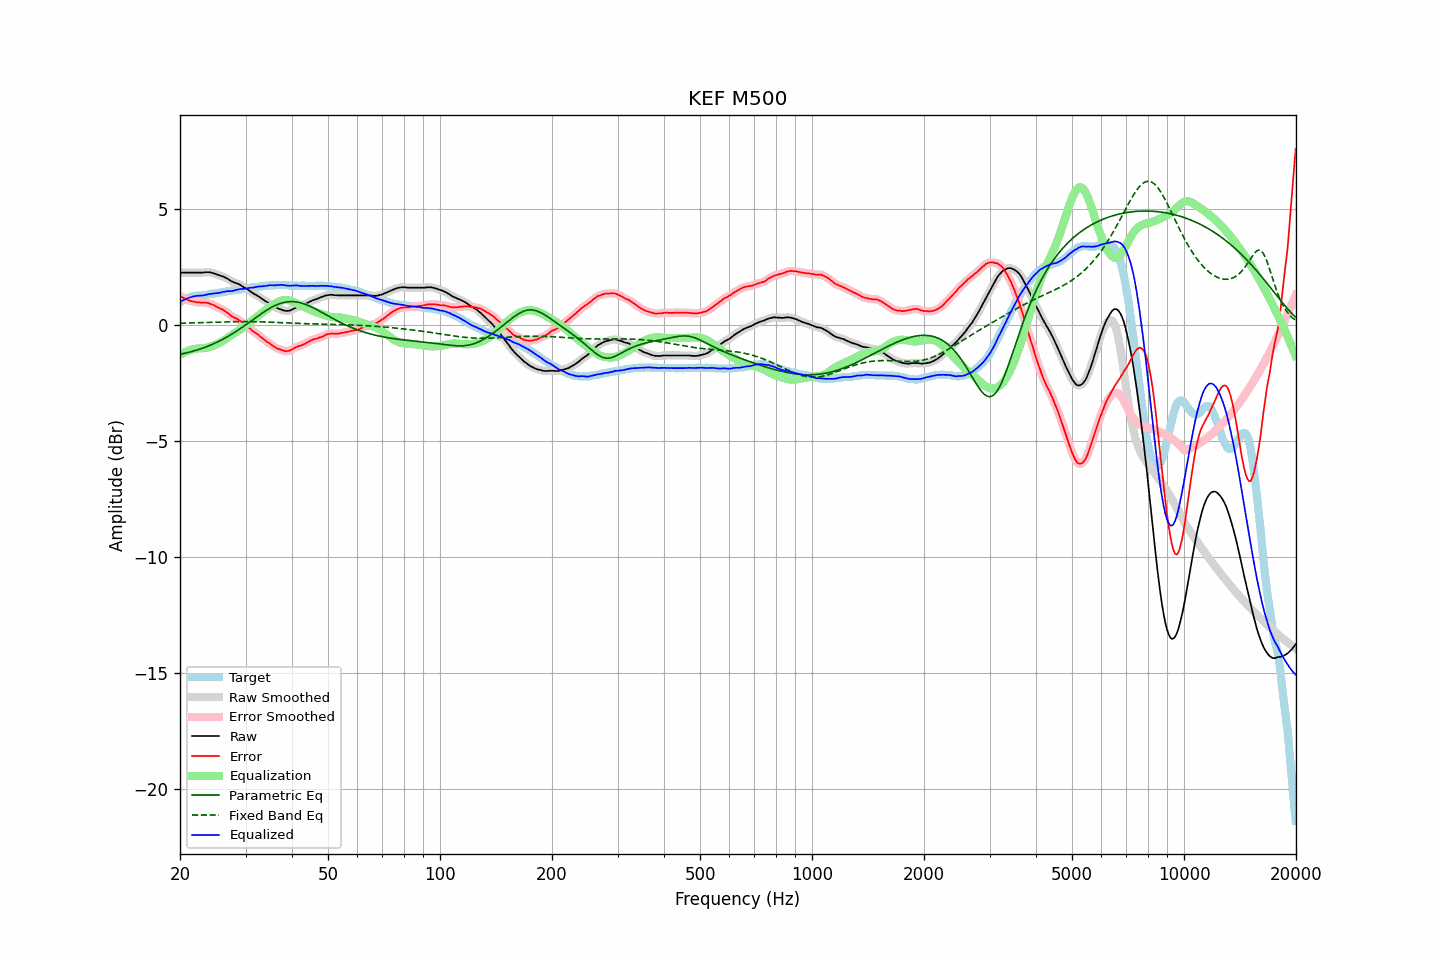

Values plotted in this chart, from the file beside it:
frequency, raw, error, smoothed, error_smoothed, equalization, parametric_eq, fixed_band_eq, equalized_raw, equalized_smoothed, target
20.00, 2.27, 1.27, 2.27, 1.27, -1.27, -1.24, 0.09, 1.00, 1.00, 1.01
20.20, 2.27, 1.23, 2.27, 1.23, -1.23, -1.23, 0.09, 1.04, 1.04, 1.05
20.40, 2.27, 1.19, 2.27, 1.19, -1.19, -1.22, 0.10, 1.08, 1.08, 1.09
20.61, 2.27, 1.17, 2.27, 1.16, -1.16, -1.20, 0.10, 1.12, 1.12, 1.10
20.81, 2.27, 1.13, 2.27, 1.13, -1.13, -1.19, 0.10, 1.15, 1.15, 1.14
21.02, 2.27, 1.09, 2.27, 1.10, -1.10, -1.17, 0.10, 1.18, 1.18, 1.18
21.23, 2.27, 1.07, 2.27, 1.07, -1.07, -1.15, 0.10, 1.20, 1.20, 1.20
21.44, 2.27, 1.05, 2.27, 1.05, -1.05, -1.13, 0.11, 1.22, 1.22, 1.22
21.66, 2.27, 1.03, 2.27, 1.03, -1.03, -1.11, 0.11, 1.24, 1.24, 1.24
21.87, 2.27, 1.02, 2.27, 1.02, -1.02, -1.09, 0.11, 1.26, 1.26, 1.25
22.09, 2.27, 1.00, 2.27, 1.00, -1.00, -1.07, 0.11, 1.27, 1.27, 1.27
22.31, 2.27, 0.99, 2.27, 0.99, -1.00, -1.05, 0.11, 1.28, 1.28, 1.28
22.54, 2.27, 0.99, 2.27, 0.99, -0.99, -1.03, 0.12, 1.28, 1.28, 1.28
22.76, 2.27, 0.98, 2.27, 0.98, -0.99, -1.01, 0.12, 1.28, 1.28, 1.29
22.99, 2.27, 0.98, 2.28, 0.98, -0.98, -0.98, 0.12, 1.29, 1.29, 1.29
23.22, 2.28, 0.98, 2.28, 0.98, -0.98, -0.96, 0.12, 1.30, 1.30, 1.30
23.45, 2.29, 0.98, 2.29, 0.98, -0.97, -0.93, 0.12, 1.32, 1.32, 1.31
23.69, 2.29, 0.97, 2.29, 0.97, -0.96, -0.91, 0.13, 1.33, 1.33, 1.32
23.92, 2.29, 0.95, 2.29, 0.95, -0.94, -0.88, 0.13, 1.35, 1.35, 1.34
24.16, 2.28, 0.92, 2.28, 0.93, -0.92, -0.85, 0.13, 1.36, 1.36, 1.36
24.40, 2.26, 0.89, 2.27, 0.90, -0.90, -0.82, 0.13, 1.36, 1.37, 1.37
24.65, 2.24, 0.87, 2.24, 0.87, -0.87, -0.79, 0.14, 1.37, 1.37, 1.37
24.89, 2.22, 0.83, 2.22, 0.83, -0.84, -0.76, 0.14, 1.39, 1.38, 1.39
25.14, 2.19, 0.79, 2.20, 0.80, -0.80, -0.73, 0.14, 1.39, 1.39, 1.40
25.39, 2.17, 0.77, 2.17, 0.76, -0.77, -0.69, 0.14, 1.40, 1.40, 1.41
25.65, 2.14, 0.73, 2.15, 0.73, -0.73, -0.66, 0.14, 1.41, 1.41, 1.42
25.91, 2.12, 0.70, 2.12, 0.70, -0.69, -0.62, 0.15, 1.43, 1.43, 1.43
26.16, 2.10, 0.67, 2.10, 0.66, -0.65, -0.58, 0.15, 1.45, 1.44, 1.44
26.43, 2.06, 0.62, 2.07, 0.62, -0.61, -0.55, 0.15, 1.46, 1.46, 1.44
26.69, 2.03, 0.57, 2.03, 0.57, -0.56, -0.51, 0.15, 1.47, 1.47, 1.46
26.96, 1.99, 0.52, 1.99, 0.51, -0.52, -0.47, 0.15, 1.48, 1.47, 1.47
27.23, 1.94, 0.46, 1.95, 0.46, -0.47, -0.43, 0.16, 1.47, 1.48, 1.48
27.50, 1.90, 0.40, 1.91, 0.41, -0.42, -0.39, 0.16, 1.48, 1.48, 1.50
27.77, 1.87, 0.37, 1.87, 0.37, -0.38, -0.34, 0.16, 1.49, 1.49, 1.50
28.05, 1.84, 0.32, 1.85, 0.33, -0.33, -0.30, 0.16, 1.51, 1.51, 1.52
28.33, 1.82, 0.30, 1.82, 0.30, -0.29, -0.25, 0.16, 1.53, 1.53, 1.52
28.62, 1.79, 0.25, 1.79, 0.26, -0.25, -0.21, 0.16, 1.55, 1.55, 1.54
28.90, 1.76, 0.21, 1.76, 0.21, -0.20, -0.16, 0.16, 1.56, 1.56, 1.55
29.19, 1.72, 0.17, 1.72, 0.16, -0.16, -0.12, 0.16, 1.57, 1.56, 1.56
29.48, 1.67, 0.10, 1.68, 0.10, -0.11, -0.07, 0.16, 1.57, 1.57, 1.58
29.78, 1.63, 0.05, 1.63, 0.05, -0.05, -0.02, 0.16, 1.58, 1.58, 1.59
30.08, 1.59, -0.00, 1.59, -0.00, 0.00, 0.03, 0.16, 1.59, 1.59, 1.59
30.38, 1.55, -0.05, 1.55, -0.05, 0.06, 0.08, 0.16, 1.61, 1.61, 1.60
30.68, 1.50, -0.11, 1.50, -0.11, 0.11, 0.13, 0.16, 1.61, 1.61, 1.61
30.99, 1.45, -0.17, 1.45, -0.17, 0.17, 0.18, 0.16, 1.62, 1.62, 1.62
31.30, 1.40, -0.23, 1.41, -0.23, 0.22, 0.23, 0.16, 1.62, 1.63, 1.63
31.61, 1.36, -0.29, 1.36, -0.28, 0.27, 0.28, 0.16, 1.64, 1.64, 1.65
31.93, 1.32, -0.32, 1.32, -0.33, 0.33, 0.33, 0.16, 1.65, 1.65, 1.65
32.24, 1.28, -0.37, 1.28, -0.38, 0.38, 0.38, 0.16, 1.66, 1.66, 1.66
32.57, 1.24, -0.42, 1.24, -0.43, 0.43, 0.43, 0.16, 1.68, 1.67, 1.66
32.89, 1.19, -0.49, 1.19, -0.48, 0.49, 0.47, 0.15, 1.68, 1.68, 1.68
33.22, 1.14, -0.54, 1.15, -0.54, 0.54, 0.52, 0.15, 1.68, 1.69, 1.68
33.55, 1.10, -0.60, 1.10, -0.60, 0.59, 0.57, 0.15, 1.69, 1.69, 1.70
33.89, 1.05, -0.65, 1.06, -0.65, 0.64, 0.61, 0.15, 1.70, 1.70, 1.70
34.23, 1.01, -0.70, 1.01, -0.70, 0.70, 0.66, 0.14, 1.71, 1.71, 1.72
34.57, 0.97, -0.74, 0.97, -0.74, 0.75, 0.70, 0.14, 1.72, 1.72, 1.71
34.92, 0.93, -0.79, 0.93, -0.80, 0.80, 0.74, 0.14, 1.73, 1.73, 1.72
35.27, 0.88, -0.85, 0.88, -0.84, 0.85, 0.78, 0.13, 1.73, 1.73, 1.73
35.62, 0.83, -0.90, 0.84, -0.89, 0.89, 0.82, 0.13, 1.72, 1.73, 1.73
35.97, 0.79, -0.93, 0.80, -0.94, 0.93, 0.85, 0.13, 1.73, 1.73, 1.73
... 635 more rows
